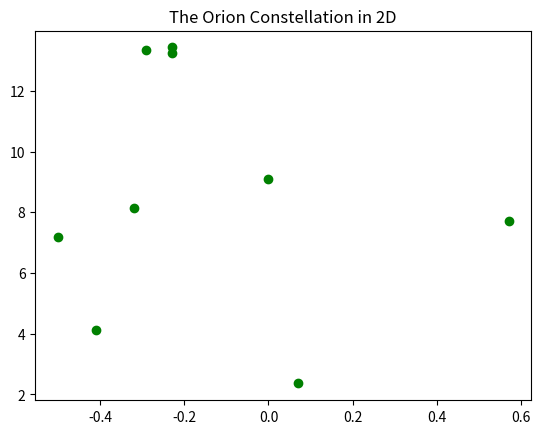
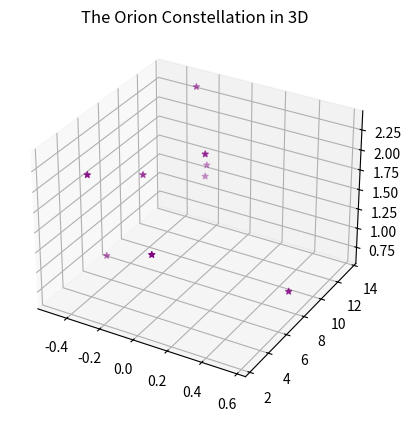

Recreate these plots in Python, in order.

# coding: utf-8

# ## Project: Visualizing the Orion Constellation
# 
# [redacted]
# 
# As a researcher on the Hayden Planetarium team, you are in charge of visualizing the Orion constellation in 3D using the Matplotlib function `.scatter()`. To learn more about the `.scatter()` you can see the Matplotlib documentation [here](https://matplotlib.org/api/_as_gen/matplotlib.pyplot.scatter.html). 
# 
# You will create a rotate-able visualization of the position of the Orion's stars and get a better sense of their actual positions. To achieve this, you will be mapping real data from outer space that maps the position of the stars in the sky
# 
# The goal of the project is to understand spatial perspective. Once you visualize Orion in both 2D and 3D, you will be able to see the difference in the constellation shape humans see from earth versus the actual position of the stars that make up this constellation. 
# 
# <img src="https://upload.wikimedia.org/wikipedia/commons/9/91/Orion_constellation_with_star_labels.jpg" alt="Orion" style="width: 400px;"/>
# 
# 

# ## 1. Set-Up
# The following set-up is new and specific to the project. It is very similar to the way you have imported Matplotlib in previous lessons.
# 
# + Add `%matplotlib notebook` in the cell below. This is a new statement that you may not have seen before. It will allow you to be able to rotate your visualization in this jupyter notebook.
# 
# + We will be using a subset of Matplotlib: `matplotlib.pyplot`. Import the subset as you have been importing it in previous lessons: `from matplotlib import pyplot as plt`
# 
# 
# + In order to see our 3D visualization, we also need to add this new line after we import Matplotlib:
# `from mpl_toolkits.mplot3d import Axes3D`
# 

# In[11]:


get_ipython().run_line_magic('matplotlib', 'notebook')
import matplotlib.pyplot as plt
from mpl_toolkits.mplot3d import Axes3D


# ## 2. Get familiar with real data
# 
# Astronomers describe a star's position in the sky by using a pair of angles: declination and right ascension. Declination is similar to longitude, but it is projected on the celestian fear. Right ascension is known as the "hour angle" because it accounts for time of day and earth's rotaiton. Both angles are relative to the celestial equator. You can learn more about star position [here](https://en.wikipedia.org/wiki/Star_position).
# 
# The `x`, `y`, and `z` lists below are composed of the x, y, z coordinates for each star in the collection of stars that make up the Orion constellation as documented in a paper by Nottingham Trent Univesity on "The Orion constellation as an installation" found [here](https://arxiv.org/ftp/arxiv/papers/1110/1110.3469.pdf).
# 
# Spend some time looking at `x`, `y`, and `z`, does each fall within a range?

# In[12]:


# Orion
x = [-0.41, 0.57, 0.07, 0.00, -0.29, -0.32,-0.50,-0.23, -0.23]
y = [4.12, 7.71, 2.36, 9.10, 13.35, 8.13, 7.19, 13.25,13.43]
z = [2.06, 0.84, 1.56, 2.07, 2.36, 1.72, 0.66, 1.25,1.38]


# ## 3. Create a 2D Visualization
# 
# Before we visualize the stars in 3D, let's get a sense of what they look like in 2D. 
# 
# Create a figure for the 2d plot and save it to a variable name `fig`. (hint: `plt.figure()`)
# 
# Add your subplot `.add_subplot()` as the single subplot, with `1,1,1`.(hint: `add_subplot(1,1,1)`)
# 
# Use the scatter [function](https://matplotlib.org/api/_as_gen/matplotlib.pyplot.scatter.html) to visualize your `x` and `y` coordinates. (hint: `.scatter(x,y)`)
# 
# Render your visualization. (hint: `plt.show()`)
# 
# Does the 2D visualization look like the Orion constellation we see in the night sky? Do you recognize its shape in 2D? There is a curve to the sky, and this is a flat visualization, but we will visualize it in 3D in the next step to get a better sense of the actual star positions. 

# In[13]:


fig = plt.figure()
fig.add_subplot(1, 1, 1)
plt.scatter(x, y, color="green")
plt.title("The Orion Constellation in 2D")

plt.show()


# ## 4. Create a 3D Visualization
# 
# Create a figure for the 3D plot and save it to a variable name `fig_3d`. (hint: `plt.figure()`)
# 
# 
# Since this will be a 3D projection, we want to make to tell Matplotlib this will be a 3D plot.  
# 
# To add a 3D projection, you must include a the projection argument. It would look like this:
# ```py
# projection="3d"
# ```
# 
# Add your subplot with `.add_subplot()` as the single subplot `1,1,1` and specify your `projection` as `3d`:
# 
# `fig_3d.add_subplot(1,1,1,projection="3d")`)
# 
# Since this visualization will be in 3D, we will need our third dimension. In this case, our `z` coordinate. 
# 
# Create a new variable `constellation3d` and call the scatter [function](https://matplotlib.org/api/_as_gen/matplotlib.pyplot.scatter.html) with your `x`, `y` and `z` coordinates. 
# 
# Include `z` just as you have been including the other two axes. (hint: `.scatter(x,y,z)`)
# 
# Render your visualization. (hint `plt.show()`.)
# 

# In[14]:


fig_3d = plt.figure()
ax = fig_3d.add_subplot(1, 1, 1, projection="3d")
constellation3d = ax.scatter(x, y, z, color="purple", marker="*")
plt.title("The Orion Constellation in 3D")

plt.show()


# ## 5. Rotate and explore
# 
# Use your mouse to click and drag the 3D visualization in the previous step. This will rotate the scatter plot. As you rotate, can you see Orion from different angles? 
# 
# Note: The on and off button that appears above the 3D scatter plot allows you to toggle rotation of your 3D visualization in your notebook.
# 
# Take your time, rotate around! Remember, this will never look exactly like the Orion we see from Earth. The visualization does not curve as the night sky does.
# There is beauty in the new understanding of Earthly perspective! We see the shape of the warrior Orion because of Earth's location in the universe and the location of the stars in that constellation.
# 
# Feel free to map more stars by looking up other celestial x, y, z coordinates [here](http://www.stellar-database.com/).
# 
